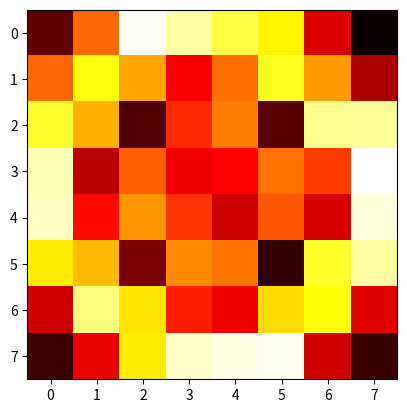

Reproduce this figure in Python.
import random
import numpy as np
import matplotlib.pyplot
import sys
sys.setrecursionlimit(10**6)

#Runs simulations of the N Queens problem, and generated a heatmap of how often certain squares are used
def greedy_descent(initial_state, neighbours, cost):
    
    """Iteratively improves the state until a local minimum
    is reached 
    
    Returns the list of states"""
    
    min_found = False
    current_state = initial_state
    states = [initial_state]
    while min_found is False:
        neighbours_list = neighbours(current_state)
        current_min  = current_state
        for neighbour in neighbours_list:
            if cost(neighbour) < cost(current_min):
                current_min = neighbour
        if cost(current_min) < cost(current_state):
            current_state = current_min
            states.append(current_state)
        else:
            min_found = True
    return states
        
def greedy_descent_with_random_restart(random_state, neighbours, cost, repetitions=0, chessboard=[]):
    
    """Restarts by calling random state once min has been found"""
    
    current_state = random_state()
    if len(chessboard) == 0:
        n = len(current_state)
        chessboard= np.zeros((n, n))
    for state in greedy_descent(current_state, neighbours, cost):
        #print(state)
        min_state = state
    if cost(min_state) == 0:
        
        for row, column in enumerate(state):
            chessboard[row, column-1] += 1
        repetitions += 1
       # print(str(repetitions) + " solutions found so far.")
        if repetitions <= 1000:
            greedy_descent_with_random_restart(random_state, neighbours, cost, repetitions, chessboard)
        else:
            print(chessboard)
            matplotlib.pyplot.imshow(chessboard, cmap='hot')
            
    else:
       # print("RESTART")
        greedy_descent_with_random_restart(random_state, neighbours, cost, repetitions, chessboard)
            
def n_queens_neighbours(state):
    """ Returns a sorted list of states that are neighbors of the current assignment.
    
    A neighbor is otained by swapping the position of two numbers in the given permutation """
    
    n = len(state)
    results = []
    for i in range(n):
        for j in range(n):
            list1 = list(state)
            if j > i:
                list1[i],list1[j] = list1[j],list1[i]
                results.append(tuple(list1))

    return sorted(results)

def n_queens_cost(state):
    """ Returns the number of conflicts for the given state.
    
    Which is the number of unordered pairs of queens that threaten eachother.
    
    """
    conflicts = 0
    n = len(state)
    for i in range(n):
        for j in range(n):
            if j > i:
                dx =i-j
                dy = state[i] -state[j]
                if abs(dx) == abs(dy):
                    conflicts += 1
    
    return conflicts
def draw_chessboard(state):
    n = len(state)
    topline = "+" +"-" * n*3 + "+"
    rows = ["|" + " "*n*3 + "|"for i in range(0,n)]
   
    for row, column in enumerate(state):
        rows[row] = rows[row][0:column*3] +'X' + rows[row][column*3 + 1:]
    
    print(topline)
    for row in rows:
        print(row)
    print(topline)
            
        
            
def chessboard_plot(state):
    n = len(state)
    chessboard = np.zeros((n,n))
    chessboard[1::2, 0::2] = 1
    chessboard[0::2, 1::2] = 1
    
    for row, column in enumerate(state):
        chessboard[row, column-1] = 2
    print(chessboard[0][1])
    print(chessboard)
    
    matplotlib.pyplot.imshow(chessboard, cmap='hot')





N = 8
#random.seed(0)

def random_state():
    return tuple(random.sample(range(1,N+1), N))  

greedy_descent_with_random_restart(random_state, n_queens_neighbours, n_queens_cost)
